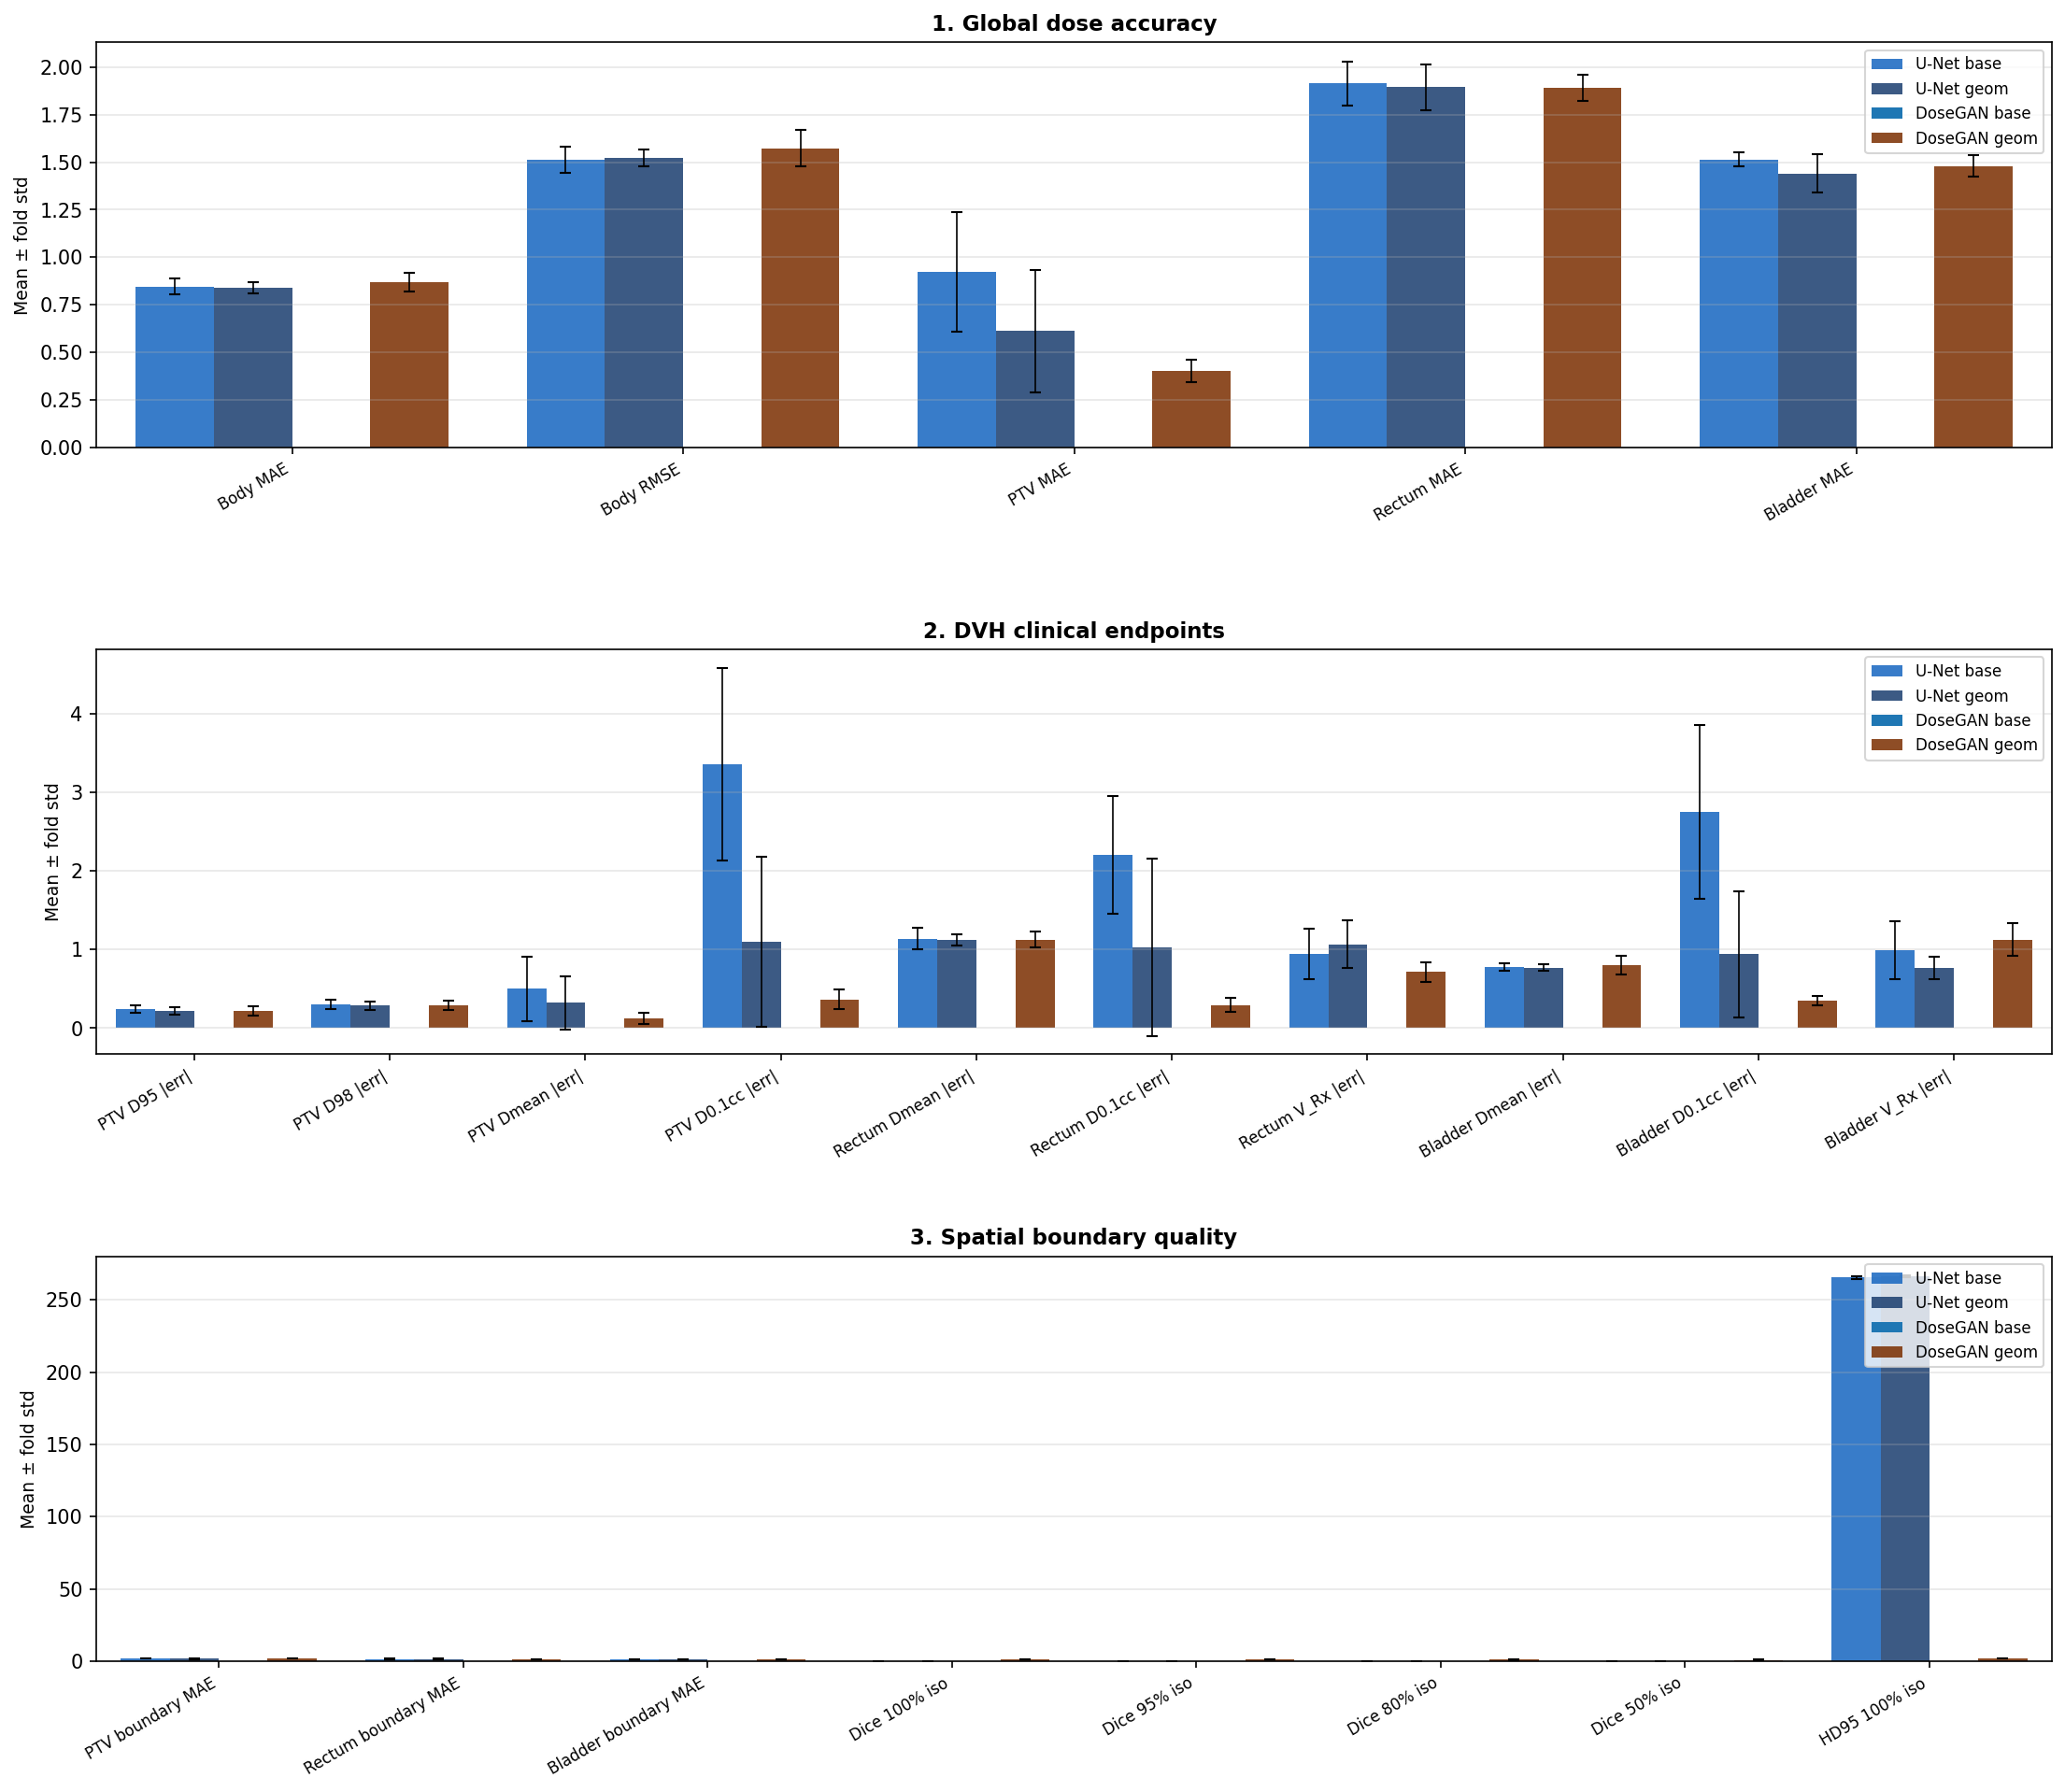

Values plotted in this chart, from the file beside it:
metric, unit, U-Net base_mean, U-Net base_std, U-Net geom_mean, U-Net geom_std, DoseGAN base_mean, DoseGAN base_std, DoseGAN geom_mean, DoseGAN geom_std, section
Body MAE, Gy, 0.8456, 0.0429, 0.8393, 0.03132, , , 0.868, 0.0502, 1. Global dose accuracy
Body RMSE, Gy, 1.513, 0.06825, 1.523, 0.04238, , , 1.574, 0.09551, 1. Global dose accuracy
PTV MAE, Gy, 0.922, 0.3135, 0.611, 0.3225, , , 0.4015, 0.05891, 1. Global dose accuracy
Rectum MAE, Gy, 1.915, 0.1152, 1.895, 0.1212, , , 1.892, 0.06968, 1. Global dose accuracy
Bladder MAE, Gy, 1.515, 0.03843, 1.441, 0.0997, , , 1.481, 0.05791, 1. Global dose accuracy
PTV D95 |err|, Gy, 0.2415, 0.05153, 0.2224, 0.04626, , , 0.2184, 0.0612, 2. DVH clinical endpoints
PTV D98 |err|, Gy, 0.3032, 0.05984, 0.2854, 0.05269, , , 0.2943, 0.06059, 2. DVH clinical endpoints
PTV Dmean |err|, Gy, 0.4991, 0.406, 0.321, 0.337, , , 0.1256, 0.07181, 2. DVH clinical endpoints
PTV D0.1cc |err|, Gy, 3.36, 1.228, 1.098, 1.084, , , 0.3652, 0.1232, 2. DVH clinical endpoints
Rectum Dmean |err|, Gy, 1.139, 0.1395, 1.123, 0.07665, , , 1.128, 0.105, 2. DVH clinical endpoints
Rectum D0.1cc |err|, Gy, 2.207, 0.7484, 1.03, 1.126, , , 0.293, 0.08698, 2. DVH clinical endpoints
Rectum V_Rx |err|, %, 0.9458, 0.3208, 1.065, 0.3038, , , 0.7146, 0.1225, 2. DVH clinical endpoints
Bladder Dmean |err|, Gy, 0.7793, 0.04498, 0.7703, 0.04297, , , 0.8028, 0.1199, 2. DVH clinical endpoints
Bladder D0.1cc |err|, Gy, 2.755, 1.109, 0.9401, 0.8058, , , 0.3522, 0.05734, 2. DVH clinical endpoints
Bladder V_Rx |err|, %, 0.9923, 0.3652, 0.7679, 0.1395, , , 1.126, 0.2113, 2. DVH clinical endpoints
PTV boundary MAE, Gy, 1.842, 0.1972, 1.682, 0.1495, , , 1.637, 0.02799, 3. Spatial boundary quality
Rectum boundary MAE, Gy, 1.524, 0.08274, 1.453, 0.09939, , , 1.44, 0.01694, 3. Spatial boundary quality
Bladder boundary MAE, Gy, 1.216, 0.07027, 1.157, 0.08283, , , 1.156, 0.03178, 3. Spatial boundary quality
Dice 100% iso, , 0.01297, 0.0005694, 0.01311, 0.001253, , , 0.9617, 0.002756, 3. Spatial boundary quality
Dice 95% iso, , 0.01544, 0.00067, 0.01546, 0.001468, , , 0.965, 0.001365, 3. Spatial boundary quality
Dice 80% iso, , 0.02025, 0.0008522, 0.02043, 0.002009, , , 0.9056, 0.1054, 3. Spatial boundary quality
Dice 50% iso, , 0.04076, 0.001126, 0.04112, 0.00457, , , 0.7324, 0.3454, 3. Spatial boundary quality
HD95 100% iso, mm, 265.4, 0.8787, 266.3, 0.4516, , , 1.823, 0.09674, 3. Spatial boundary quality
